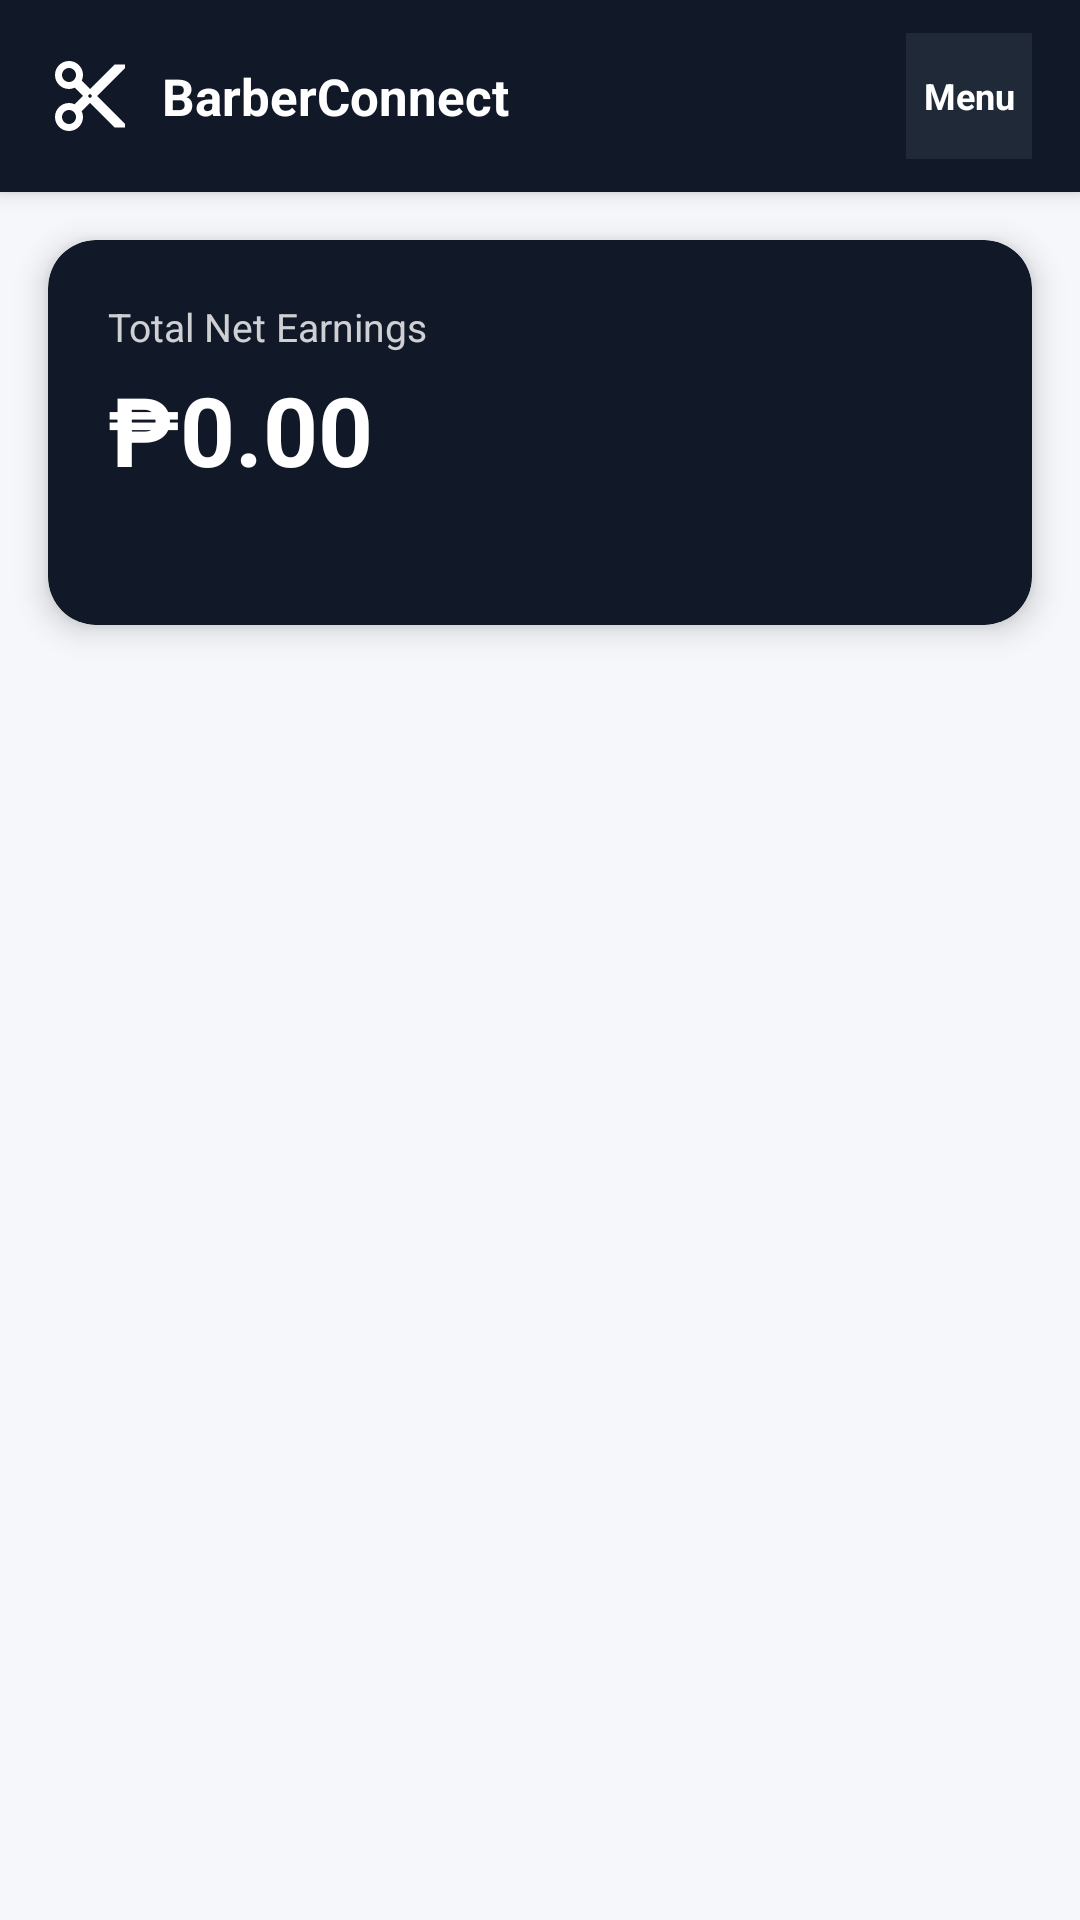

This screen was rendered from an Android layout file. Write that file and the resources it references.
<!-- AndroidManifest.xml: application theme Theme.BarberConnect -->
<!-- res/layout/activity_barber_income.xml -->
<?xml version="1.0" encoding="utf-8"?>
<FrameLayout
    xmlns:android="http://schemas.android.com/apk/res/android"
    xmlns:app="http://schemas.android.com/apk/res-auto"
    android:layout_width="match_parent"
    android:layout_height="match_parent"
    android:background="@color/barber_dashboard_bg">

    <LinearLayout
        android:layout_width="match_parent"
        android:layout_height="match_parent"
        android:orientation="vertical">

        <LinearLayout
            android:layout_width="match_parent"
            android:layout_height="64dp"
            android:background="@color/navy_dark"
            android:elevation="4dp"
            android:gravity="center_vertical"
            android:orientation="horizontal"
            android:paddingHorizontal="16dp">

            <ImageView
                android:layout_width="28dp"
                android:layout_height="28dp"
                android:src="@drawable/ic_scissors"
                app:tint="@color/white" />

            <TextView
                android:layout_width="0dp"
                android:layout_height="wrap_content"
                android:layout_marginStart="10dp"
                android:layout_weight="1"
                android:text="BarberConnect"
                android:textColor="@color/white"
                android:textSize="17sp"
                android:textStyle="bold" />

            <TextView
                android:id="@+id/btnMenu"
                android:layout_width="42dp"
                android:layout_height="42dp"
                android:background="@color/navy_panel"
                android:clickable="true"
                android:focusable="true"
                android:gravity="center"
                android:text="Menu"
                android:textColor="@color/white"
                android:textSize="12sp"
                android:textStyle="bold" />
        </LinearLayout>

    
    <com.google.android.material.card.MaterialCardView
        android:layout_width="match_parent"
        android:layout_height="wrap_content"
        android:layout_margin="16dp"
        app:cardCornerRadius="16dp"
        app:cardElevation="6dp"
        app:cardBackgroundColor="@color/navy_dark">

        <LinearLayout
            android:layout_width="match_parent"
            android:layout_height="wrap_content"
            android:orientation="vertical"
            android:padding="20dp">

            <TextView
                android:layout_width="wrap_content"
                android:layout_height="wrap_content"
                android:text="Total Net Earnings"
                android:textColor="#CCFFFFFF"
                android:textSize="13sp" />

            <TextView
                android:id="@+id/tvTotalNet"
                android:layout_width="wrap_content"
                android:layout_height="wrap_content"
                android:text="₱0.00"
                android:textColor="@color/white"
                android:textSize="32sp"
                android:textStyle="bold"
                android:layout_marginTop="4dp" />

            <TextView
                android:id="@+id/tvTotalPlatformFee"
                android:layout_width="wrap_content"
                android:layout_height="wrap_content"
                android:textColor="#CCFFFFFF"
                android:textSize="13sp"
                android:layout_marginTop="6dp" />
        </LinearLayout>
    </com.google.android.material.card.MaterialCardView>

    <ProgressBar
        android:id="@+id/progressBar"
        android:layout_width="wrap_content"
        android:layout_height="wrap_content"
        android:layout_gravity="center"
        android:visibility="gone" />

    <TextView
        android:id="@+id/tvError"
        android:layout_width="match_parent"
        android:layout_height="wrap_content"
        android:padding="24dp"
        android:textColor="@color/error_red"
        android:textSize="14sp"
        android:gravity="center"
        android:visibility="gone" />

    <androidx.recyclerview.widget.RecyclerView
        android:id="@+id/recyclerIncome"
        android:layout_width="match_parent"
        android:layout_height="0dp"
        android:layout_weight="1"
        android:padding="12dp"
        android:clipToPadding="false" />
    </LinearLayout>

    <View
        android:id="@+id/drawerOverlay"
        android:layout_width="match_parent"
        android:layout_height="match_parent"
        android:background="#66000000"
        android:clickable="true"
        android:visibility="gone" />

    <LinearLayout
        android:id="@+id/drawerPanel"
        android:layout_width="300dp"
        android:layout_height="match_parent"
        android:layout_gravity="end"
        android:background="@color/navy_dark"
        android:elevation="12dp"
        android:orientation="vertical"
        android:padding="18dp"
        android:visibility="gone">

        <LinearLayout
            android:layout_width="match_parent"
            android:layout_height="wrap_content"
            android:gravity="center_vertical"
            android:orientation="horizontal">

            <TextView
                android:layout_width="0dp"
                android:layout_height="wrap_content"
                android:layout_weight="1"
                android:text="Professional Suite"
                android:textColor="@color/white"
                android:textSize="20sp"
                android:textStyle="bold" />

            <TextView
                android:id="@+id/btnCloseDrawer"
                android:layout_width="40dp"
                android:layout_height="40dp"
                android:clickable="true"
                android:focusable="true"
                android:gravity="center"
                android:text="X"
                android:textColor="@color/white"
                android:textSize="18sp"
                android:textStyle="bold" />
        </LinearLayout>

        <TextView android:id="@+id/drawerItem1" style="@style/DrawerItemStyle" />
        <TextView android:id="@+id/drawerItem2" style="@style/DrawerItemStyle" />
        <TextView android:id="@+id/drawerItem3" style="@style/DrawerItemStyle" />
        <TextView android:id="@+id/drawerItem4" style="@style/DrawerItemStyle" />
        <TextView android:id="@+id/drawerItem5" style="@style/DrawerItemStyle" />
        <TextView android:id="@+id/drawerItem6" style="@style/DrawerItemStyle" />
        <TextView android:id="@+id/drawerItem7" style="@style/DrawerItemStyle" />

        <Space
            android:layout_width="match_parent"
            android:layout_height="0dp"
            android:layout_weight="1" />

        <TextView
            android:id="@+id/btnLogout"
            android:layout_width="match_parent"
            android:layout_height="48dp"
            android:gravity="center_vertical"
            android:paddingHorizontal="14dp"
            android:text="Sign Out"
            android:textColor="#FCA5A5"
            android:textSize="15sp"
            android:textStyle="bold" />
    </LinearLayout>
</FrameLayout>
<!-- resources referenced by this layout -->
<resources>
  <color name="barber_dashboard_bg">#F5F7FB</color>
  <color name="error_red">#DC3545</color>
  <color name="navy_dark">#111827</color>
  <color name="navy_panel">#1F2937</color>
  <color name="white">#FFFFFF</color>
  <!-- drawable ic_scissors (drawable) -->
  <?xml version="1.0" encoding="utf-8"?>
  <vector xmlns:android="http://schemas.android.com/apk/res/android"
      android:width="48dp"
      android:height="48dp"
      android:viewportWidth="24"
      android:viewportHeight="24">
      <path
          android:fillColor="#FFFFFF"
          android:pathData="M9.64,7.64c0.23,-0.5 0.36,-1.05 0.36,-1.64 0,-2.21 -1.79,-4 -4,-4S2,3.79 2,6s1.79,4 4,4c0.59,0 1.14,-0.13 1.64,-0.36L10,12l-2.36,2.36C7.14,14.13 6.59,14 6,14c-2.21,0 -4,1.79 -4,4s1.79,4 4,4 4,-1.79 4,-4c0,-0.59 -0.13,-1.14 -0.36,-1.64L12,14l7,7h3v-1L9.64,7.64zM6,8C4.9,8 4,7.1 4,6s0.9,-2 2,-2 2,0.9 2,2S7.1,8 6,8zM6,20c-1.1,0 -2,-0.9 -2,-2s0.9,-2 2,-2 2,0.9 2,2S7.1,20 6,20zM12,12.5c-0.28,0 -0.5,-0.22 -0.5,-0.5s0.22,-0.5 0.5,-0.5 0.5,0.22 0.5,0.5S12.28,12.5 12,12.5zM19,3l-7,7 2,2 8,-8V3h-3z"/>
  </vector>
  <style name="DrawerItemStyle">
          <item name="android:layout_width">match_parent</item>
          <item name="android:layout_height">48dp</item>
          <item name="android:layout_marginTop">10dp</item>
          <item name="android:gravity">center_vertical</item>
          <item name="android:paddingHorizontal">14dp</item>
          <item name="android:textColor">@color/gray_text_dark</item>
          <item name="android:textSize">15sp</item>
          <item name="android:textStyle">bold</item>
          <item name="android:clickable">true</item>
          <item name="android:focusable">true</item>
          <item name="android:background">?attr/selectableItemBackground</item>
      </style>
  <style name="Theme.BarberConnect" parent="Theme.MaterialComponents.DayNight.NoActionBar">
          <item name="colorPrimary">@color/navy_dark</item>
          <item name="colorPrimaryVariant">@color/navy_panel</item>
          <item name="colorSecondary">@color/orange_accent</item>
          <item name="colorSecondaryVariant">@color/brown_medium</item>
          <item name="colorOnPrimary">@color/white</item>
          <item name="colorSurface">@color/white</item>
          <item name="colorError">@color/error_red</item>
          <item name="android:windowBackground">@color/barber_dashboard_bg</item>
          
          <item name="boxStrokeColor">@color/orange_accent</item>
          <item name="hintTextColor">@color/orange_accent</item>
      </style>
  <color name="gray_text_dark">#374151</color>
  <color name="orange_accent">#F97316</color>
  <color name="brown_medium">#A0522D</color>
</resources>
